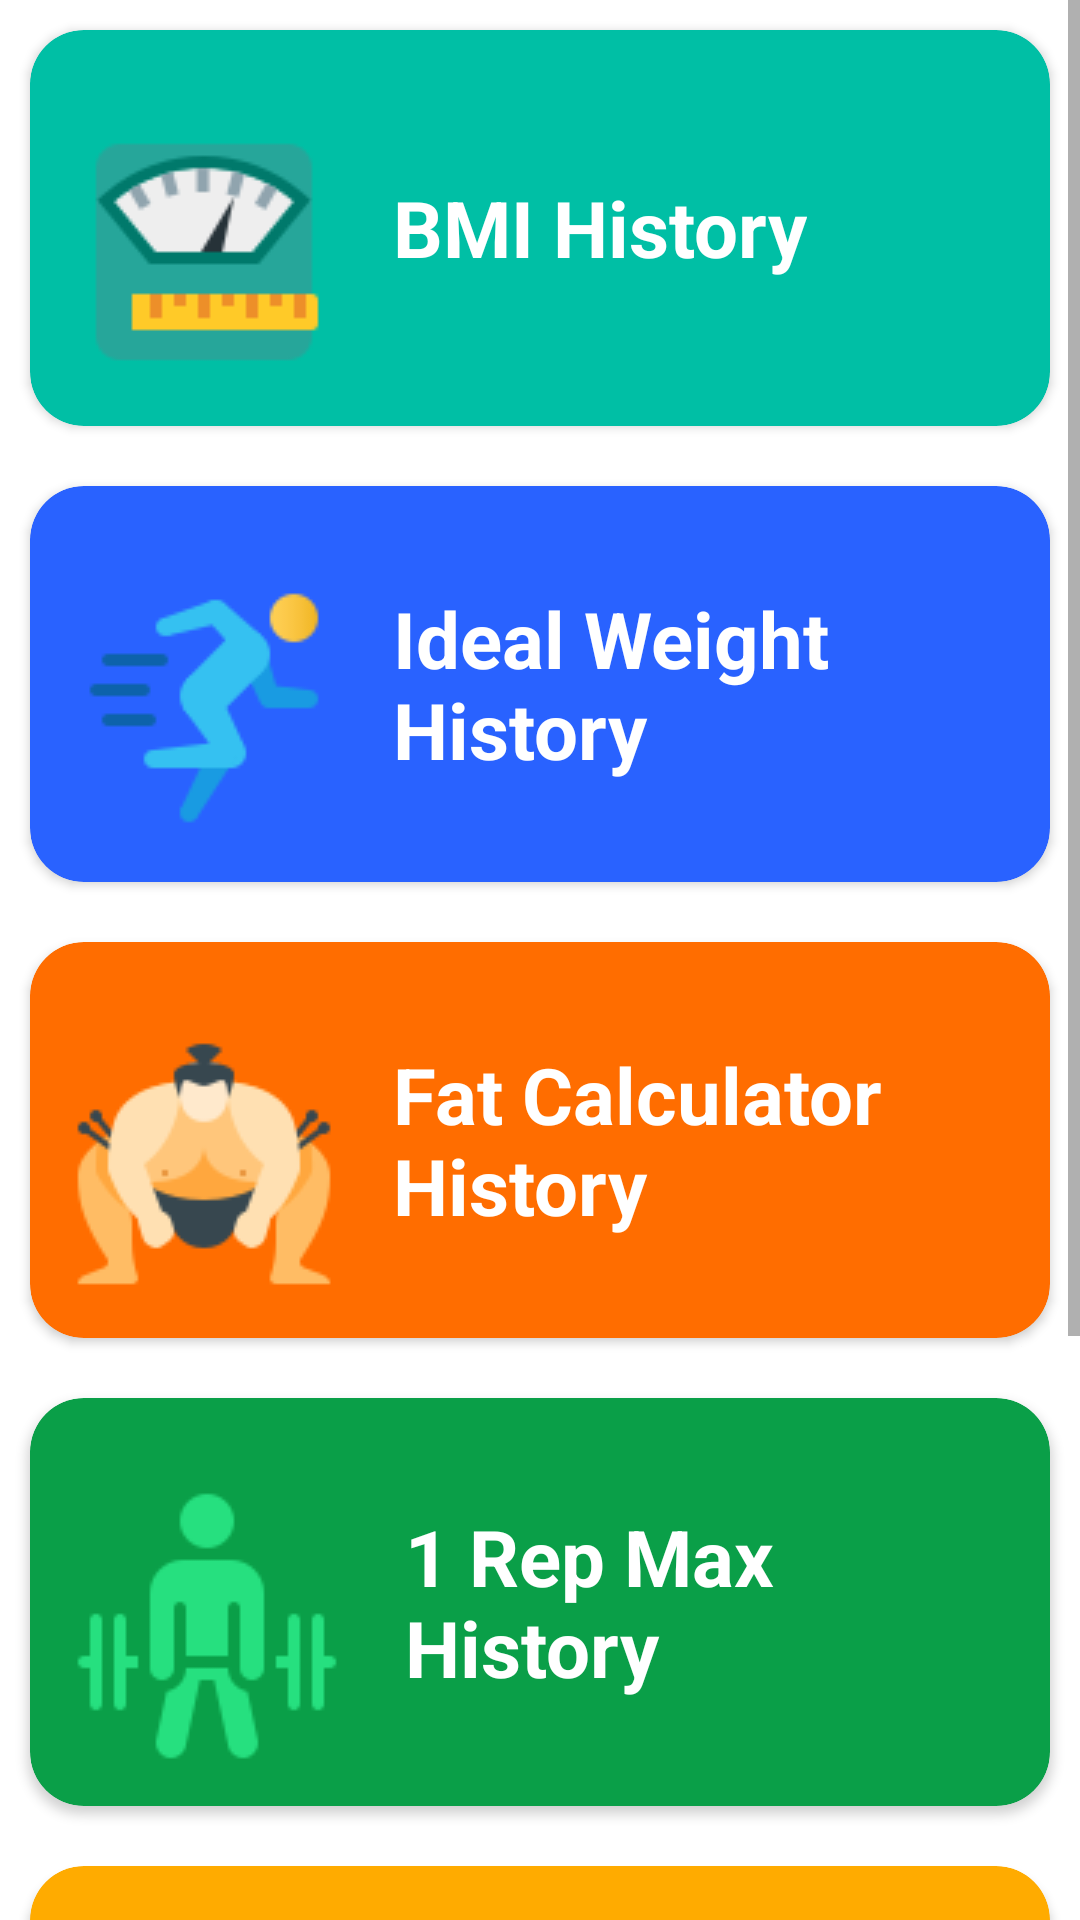

Android layout source for this screen:
<!-- AndroidManifest.xml: application theme Theme.HealthyWays -->
<!-- res/layout/fragment_history.xml -->
<?xml version="1.0" encoding="utf-8"?>
<RelativeLayout xmlns:android="http://schemas.android.com/apk/res/android"
    android:layout_width="match_parent"
    android:layout_height="match_parent"
    xmlns:app="http://schemas.android.com/apk/res-auto"
    android:orientation="vertical"
    >


  <ScrollView
      android:layout_width="match_parent"
      android:layout_height="match_parent">
    <LinearLayout
        android:layout_width="match_parent"
        android:layout_height="match_parent"
        android:orientation="vertical">

    <androidx.cardview.widget.CardView
        android:id="@+id/cvBMI"
        android:layout_width="match_parent"
        android:layout_height="wrap_content"
        android:backgroundTint="#00BFA5"
        android:layout_margin="10dp"
        app:cardCornerRadius="18dp"
        android:elevation="20dp"
        android:clickable="true"
        android:focusable="true">

        <RelativeLayout
        android:background="?attr/selectableItemBackground"
        android:layout_width="match_parent"
        android:layout_height="wrap_content"
        android:orientation="horizontal"

            >

         <ImageView
             android:id="@+id/imgBmi"
             android:layout_width="wrap_content"
             android:layout_height="wrap_content"
             android:src="@drawable/ic_bmi"
             android:padding="10dp"
             android:layout_marginTop="16dp"
             />

        <TextView
            android:layout_width="wrap_content"
            android:layout_height="wrap_content"
            android:text="BMI History"
            android:layout_toRightOf="@+id/imgBmi"
            android:textSize="26sp"
            android:textStyle="bold"
            android:layout_margin="5dp"
            android:textColor="#FFFFFF"
            android:layout_centerVertical="true"/>

    </RelativeLayout>

    </androidx.cardview.widget.CardView>


    <androidx.cardview.widget.CardView
        android:id="@+id/cvIW"
        android:layout_width="match_parent"
        android:layout_height="wrap_content"
        android:backgroundTint="#2962FF"
        android:layout_margin="10dp"
        app:cardCornerRadius="18dp"
        android:layout_below="@id/cvBMI"
        android:elevation="20dp"
        >

        <RelativeLayout
            android:background="?attr/selectableItemBackground"
            android:layout_width="match_parent"
            android:layout_height="wrap_content"
            android:orientation="horizontal"
            >

            <ImageView
                android:id="@+id/imgIW"
                android:layout_width="wrap_content"
                android:layout_height="wrap_content"
                android:src="@drawable/ic_exercise1"
                android:padding="10dp"
                android:layout_marginTop="16dp"
                />

            <TextView
                android:layout_width="wrap_content"
                android:layout_height="wrap_content"
                android:text="Ideal Weight History"
                android:layout_toRightOf="@+id/imgIW"
                android:textSize="26sp"
                android:layout_margin="5dp"
                android:textStyle="bold"
                android:textColor="#FFFFFF"
                android:layout_centerVertical="true"/>

        </RelativeLayout>

    </androidx.cardview.widget.CardView>


    <androidx.cardview.widget.CardView
        android:id="@+id/cvFatHistory"
        android:layout_width="match_parent"
        android:layout_height="wrap_content"
        android:backgroundTint="#FF6D00"
        android:layout_margin="10dp"
        app:cardCornerRadius="18dp"
        android:layout_below="@id/cvIW"
        android:elevation="20dp"
        >

        <RelativeLayout
            android:background="?attr/selectableItemBackground"
            android:layout_width="match_parent"
            android:layout_height="wrap_content"
            android:orientation="horizontal"
            >

            <ImageView
                android:id="@+id/imgFat"
                android:layout_width="wrap_content"
                android:layout_height="wrap_content"
                android:src="@drawable/ic_fat"
                android:padding="10dp"
                android:layout_marginTop="16dp"
                />

            <TextView
                android:layout_width="wrap_content"
                android:layout_height="wrap_content"
                android:text="Fat Calculator History"
                android:layout_toRightOf="@+id/imgFat"
                android:textSize="26sp"
                android:textStyle="bold"
                android:layout_margin="5dp"
                android:textColor="#FFFFFF"
                android:layout_centerVertical="true"/>

        </RelativeLayout>

    </androidx.cardview.widget.CardView>

    <androidx.cardview.widget.CardView
        android:id="@+id/cvORMHistory"
        android:layout_width="match_parent"
        android:layout_height="wrap_content"
        android:backgroundTint="#0A9F48"
        android:layout_margin="10dp"
        app:cardCornerRadius="18dp"
        android:layout_below="@id/cvFatHistory"
        android:elevation="20dp"
        >

        <RelativeLayout
            android:background="?attr/selectableItemBackground"
            android:layout_width="match_parent"
            android:layout_height="wrap_content"
            android:orientation="horizontal"
            >

            <ImageView
                android:id="@+id/img1RM"
                android:layout_width="wrap_content"
                android:layout_height="wrap_content"
                android:src="@drawable/ic_deadlift"
                android:padding="10dp"
                android:layout_marginTop="16dp"
                />

            <TextView
                android:layout_width="wrap_content"
                android:layout_height="wrap_content"
                android:text="1 Rep Max History"
                android:layout_toRightOf="@+id/img1RM"
                android:textSize="26sp"
                android:layout_margin="5dp"
                android:textStyle="bold"
                android:textColor="#FFFFFF"
                android:layout_centerVertical="true"/>

        </RelativeLayout>

    </androidx.cardview.widget.CardView>



    <androidx.cardview.widget.CardView
        android:id="@+id/cvBMRHistory"
        android:layout_width="match_parent"
        android:layout_height="wrap_content"
        android:backgroundTint="#FFAB00"
        android:layout_margin="10dp"
        app:cardCornerRadius="18dp"
        android:layout_below="@id/cvORMHistory"
        android:elevation="20dp"
        >

        <RelativeLayout
            android:background="?attr/selectableItemBackground"
            android:layout_width="match_parent"
            android:layout_height="wrap_content"
            android:orientation="horizontal"
            >

            <ImageView
                android:id="@+id/imgBMR"
                android:layout_width="wrap_content"
                android:layout_height="wrap_content"
                android:src="@drawable/ic_fire"
                android:padding="10dp"
                android:layout_marginTop="16dp"
                />

            <TextView
                android:layout_width="wrap_content"
                android:layout_height="wrap_content"
                android:text="BMR &amp; TDEE History"
                android:layout_toRightOf="@+id/imgBMR"
                android:textSize="26sp"
                android:textStyle="bold"
                android:textColor="#FFFFFF"
                android:layout_margin="5dp"
                android:layout_centerVertical="true"/>

        </RelativeLayout>

    </androidx.cardview.widget.CardView>

    <androidx.cardview.widget.CardView
        android:id="@+id/cvGCHistory"
        android:layout_width="match_parent"
        android:layout_height="wrap_content"
        android:backgroundTint="#D5538D"
        android:layout_margin="10dp"
        app:cardCornerRadius="18dp"
        android:layout_below="@id/cvBMRHistory"
        android:elevation="20dp"
        >

        <RelativeLayout
            android:background="?attr/selectableItemBackground"
            android:layout_width="match_parent"
            android:layout_height="wrap_content"
            android:orientation="horizontal"
            >

            <ImageView
                android:id="@+id/imgGC"
                android:layout_width="wrap_content"
                android:layout_height="wrap_content"
                android:src="@drawable/ic_goal"
                android:padding="10dp"
                android:layout_marginTop="16dp"
                />

            <TextView
                android:layout_width="wrap_content"
                android:layout_height="wrap_content"
                android:text="Goal Calculator History"
                android:layout_toRightOf="@+id/imgGC"
                android:textSize="26sp"
               android:layout_margin="5dp"
                android:textStyle="bold"
                android:textColor="#FFFFFF"
                android:layout_centerVertical="true"/>

        </RelativeLayout>

    </androidx.cardview.widget.CardView>



    </LinearLayout>
  </ScrollView>
</RelativeLayout>
<!-- resources referenced by this layout -->
<resources>
  <!-- drawable ic_bmi: png bitmap (drawable-v24, 3197 bytes) -->
  <!-- drawable ic_deadlift: png bitmap (drawable-v24, 2035 bytes) -->
  <!-- drawable ic_exercise1: png bitmap (drawable-v24, 2665 bytes) -->
  <!-- drawable ic_fat: png bitmap (drawable-v24, 4704 bytes) -->
  <!-- drawable ic_fire: png bitmap (drawable-v24, 5065 bytes) -->
  <!-- drawable ic_goal: png bitmap (drawable-v24, 5524 bytes) -->
  <style name="Theme.HealthyWays" parent="Theme.MaterialComponents.DayNight.NoActionBar">
          
          <item name="colorPrimary">#0D7739</item>
          <item name="colorPrimaryVariant">#00C853</item>
          <item name="colorOnPrimary">@color/white</item>
          
          <item name="colorSecondary">@color/teal_200</item>
          <item name="colorSecondaryVariant">@color/teal_700</item>
          <item name="colorOnSecondary">@color/black</item>
          
          <item name="android:statusBarColor" tools:targetApi="l">?attr/colorPrimaryVariant</item>
          
      </style>
  <color name="white">#FFFFFFFF</color>
  <color name="teal_200">#FF03DAC5</color>
  <color name="teal_700">#FF018786</color>
  <color name="black">#FF000000</color>
</resources>
